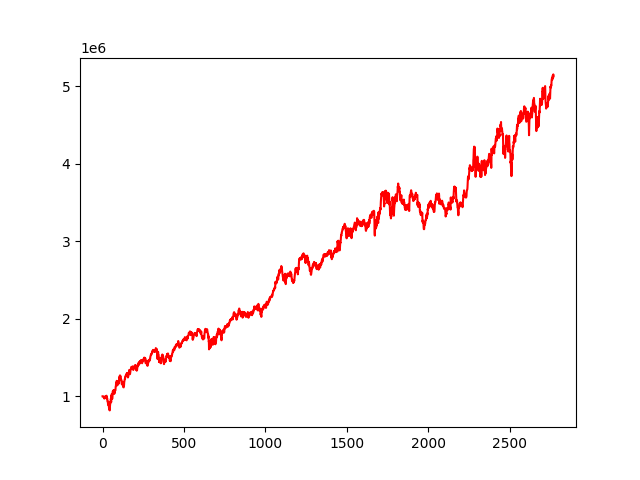

Data behind this chart, as committed beside it:
, 0
0, 1000000
1, 999863
2, 999991
3, 996638
4, 996995
5, 995184
6, 991419
7, 990899
8, 984977
9, 984746
10, 986354
11, 970526
12, 985882
13, 983748
14, 986425
15, 985014
16, 989432
17, 1001959
18, 983555
19, 978257
20, 976165
21, 982926
22, 982217
23, 994309
24, 1007472
25, 1005730
26, 973898
27, 976963
28, 977438
29, 971504
30, 933380
31, 931583
32, 926902
33, 917182
34, 889570
35, 930780
36, 913932
37, 905756
38, 889793
39, 857883
40, 847473
41, 865570
42, 829910
43, 829627
44, 817909
45, 873156
46, 879607
47, 912346
48, 927065
49, 918303
50, 949520
51, 967886
52, 945014
53, 923941
54, 1007431
55, 995922
56, 1010749
57, 1031372
58, 1006721
59, 964812
... 2,710 more rows
